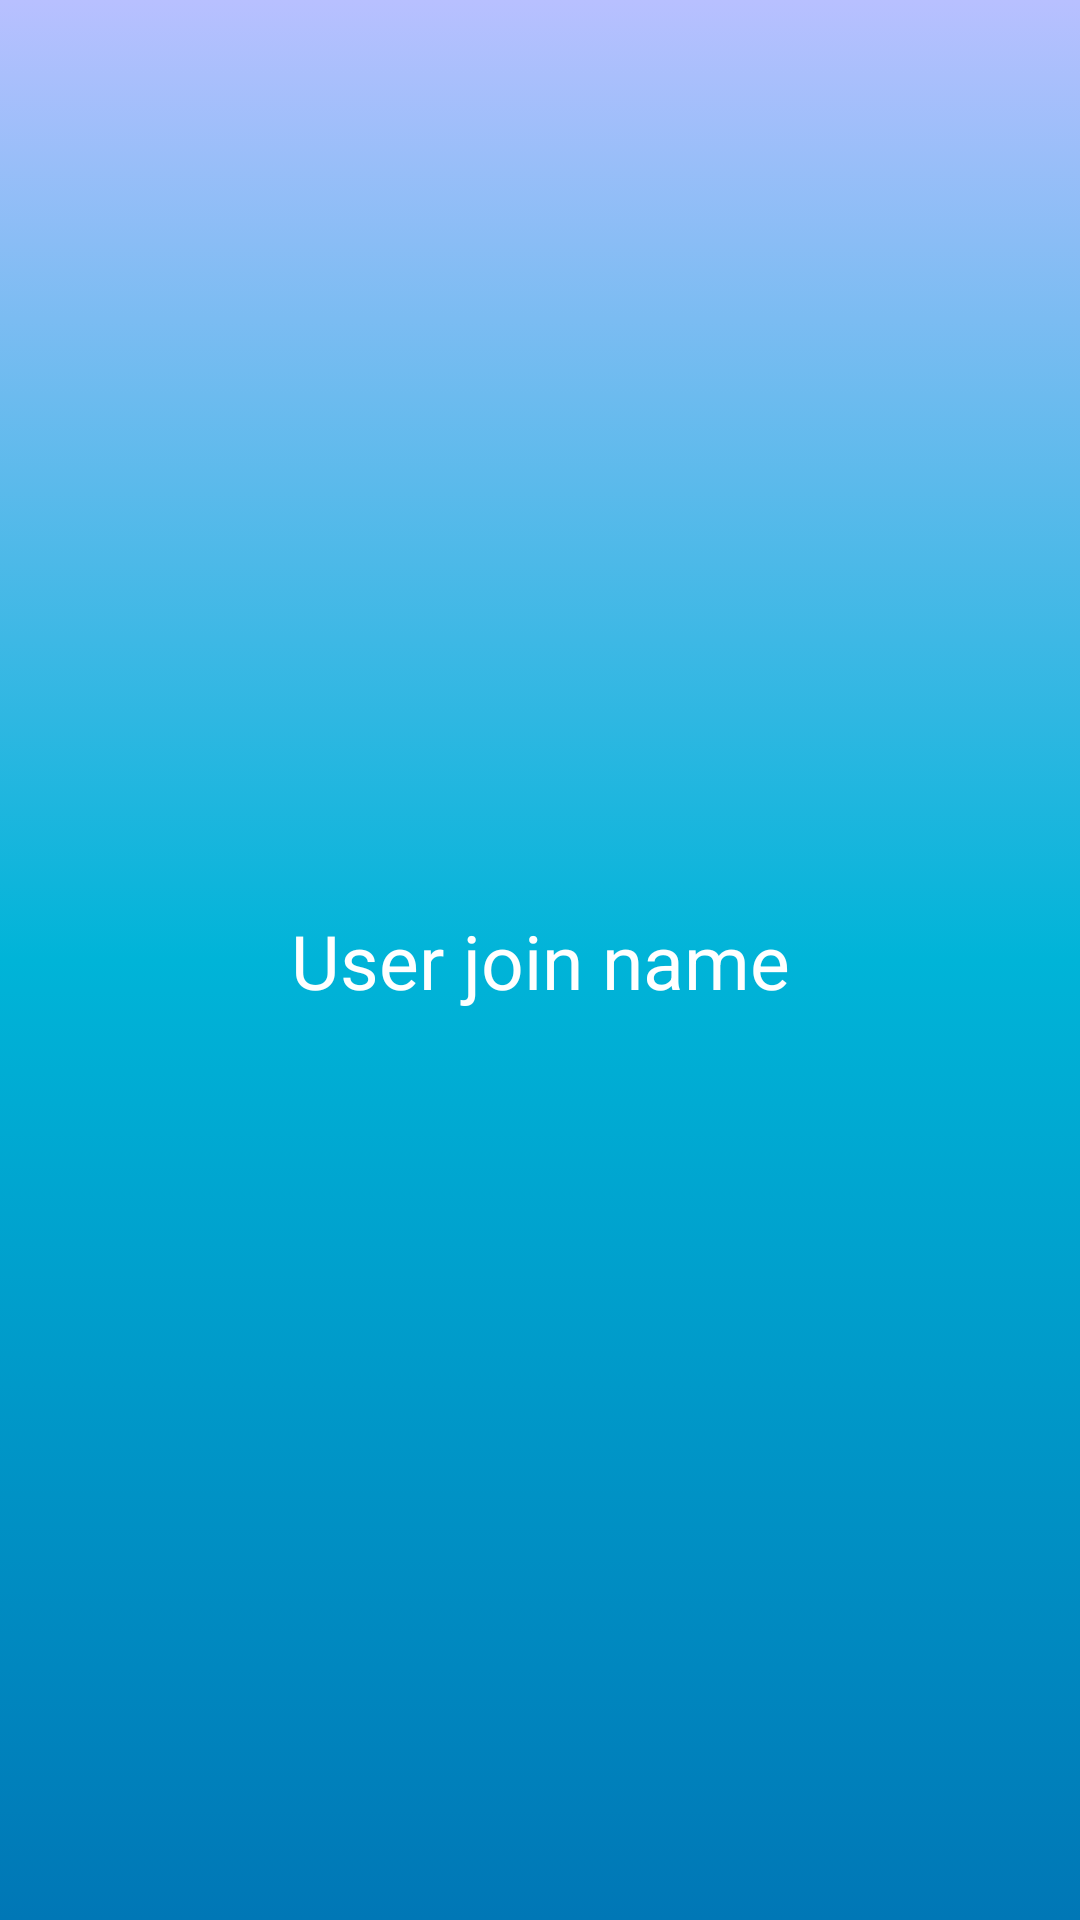

Write the Android layout XML for this screen, with the resource values it uses.
<!-- AndroidManifest.xml: application theme Theme.Meet -->
<!-- res/layout/recycler_user_card.xml -->
<?xml version="1.0" encoding="utf-8"?>
<androidx.constraintlayout.widget.ConstraintLayout xmlns:android="http://schemas.android.com/apk/res/android"
    xmlns:app="http://schemas.android.com/apk/res-auto"
    android:layout_width="match_parent"
    android:layout_height="wrap_content"
    android:background="@drawable/background_gradient">

    <View
        android:id="@+id/view"
        android:layout_width="match_parent"
        android:layout_height="70dp"
        android:background="@drawable/border"
        app:layout_constraintBottom_toBottomOf="parent"
        app:layout_constraintEnd_toEndOf="parent"
        app:layout_constraintStart_toStartOf="parent"
        app:layout_constraintTop_toTopOf="parent" />


    <TextView
        android:id="@+id/user_join_name"
        android:layout_width="wrap_content"
        android:layout_height="wrap_content"
        android:text="User join name"
        android:textColor="@color/white"
        android:textSize="25sp"
        app:layout_constraintBottom_toBottomOf="parent"
        app:layout_constraintEnd_toEndOf="parent"
        app:layout_constraintStart_toStartOf="@+id/view"
        app:layout_constraintTop_toTopOf="parent" />


</androidx.constraintlayout.widget.ConstraintLayout>
<!-- resources referenced by this layout -->
<resources>
  <!-- drawable background_gradient (drawable) -->
  <?xml version="1.0" encoding="utf-8"?>
  <selector xmlns:android="http://schemas.android.com/apk/res/android">
      <item>
          <shape>
              <gradient
                  android:angle="90"
                  android:startColor="#0077b6"
                  android:centerColor="#00b4d8"
                  android:endColor="#b8c0ff">
  
              </gradient>
          </shape>
      </item>
  </selector>
  <style name="Theme.Meet" parent="Theme.MaterialComponents.DayNight.NoActionBar">
          
          <item name="colorPrimary">@color/purple_500</item>
          <item name="colorPrimaryVariant">@color/purple_700</item>
          <item name="colorOnPrimary">@color/white</item>
          
          <item name="colorSecondary">@color/teal_200</item>
          <item name="colorSecondaryVariant">@color/teal_700</item>
          <item name="colorOnSecondary">@color/black</item>
          
          <item name="android:statusBarColor">?attr/colorPrimaryVariant</item>
          
      </style>
  <!-- not gathered from this repository: default colours our renderer supplied (Android Studio template values) -->
  <color name="purple_500">#FF6200EE</color>
  <color name="purple_700">#FF3700B3</color>
  <color name="teal_200">#FF03DAC5</color>
  <color name="teal_700">#FF018786</color>
  <color name="black">#FF000000</color>
  <color name="white">#FFFFFFFF</color>
</resources>
